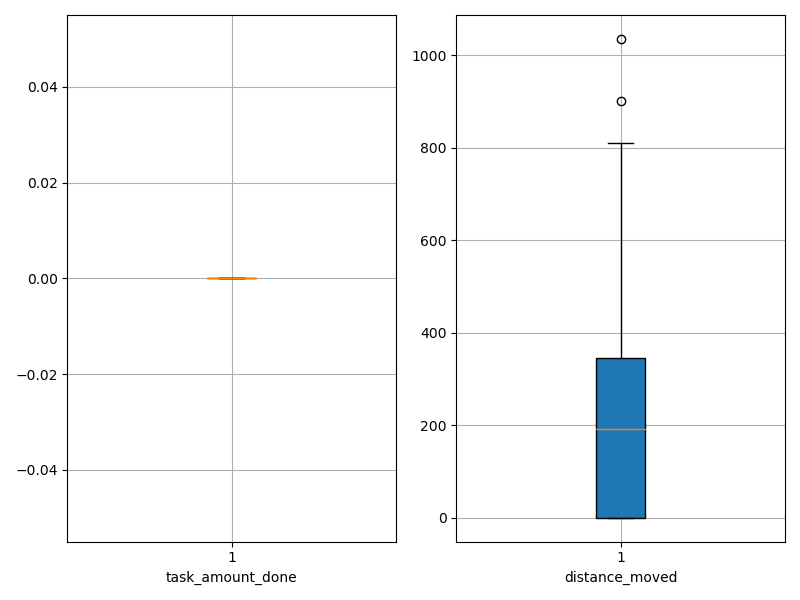

The file beside this chart, header and first rows:
agent_id, task_amount_done, distance_moved
0, 0.0, 0.05
1, 0.0, 0.05
2, 0.0, 0.05
3, 0.0, 0.05
4, 0.0, 0.05
5, 0.0, 0.05
6, 0.0, 0.05
7, 0.0, 0.05
8, 0.0, 0.05
9, 0.0, 0.05
10, 0.0, 120.5
11, 0.0, 150.5
12, 0.0, 186.3
13, 0.0, 100.5
14, 0.0, 250.3
15, 0.0, 379.5
16, 0.0, 199.5
17, 0.0, 336.3
18, 0.0, 19.55
19, 0.0, 902.3
20, 0.0, 439.3
21, 0.0, 62.55
22, 0.0, 143.5
23, 0.0, 0.05
24, 0.0, 251.6
25, 0.0, 457.3
26, 0.0, 105.3
27, 0.0, 202.6
28, 0.0, 1036
29, 0.0, 374.5
30, 0.0, 139.6
31, 0.0, 212.6
32, 0.0, 247.6
33, 0.0, 294.3
34, 0.0, 429.6
35, 0.0, 230.3
36, 0.0, 198.5
37, 0.0, 810.3
38, 0.0, 472.3
39, 0.0, 510.8
